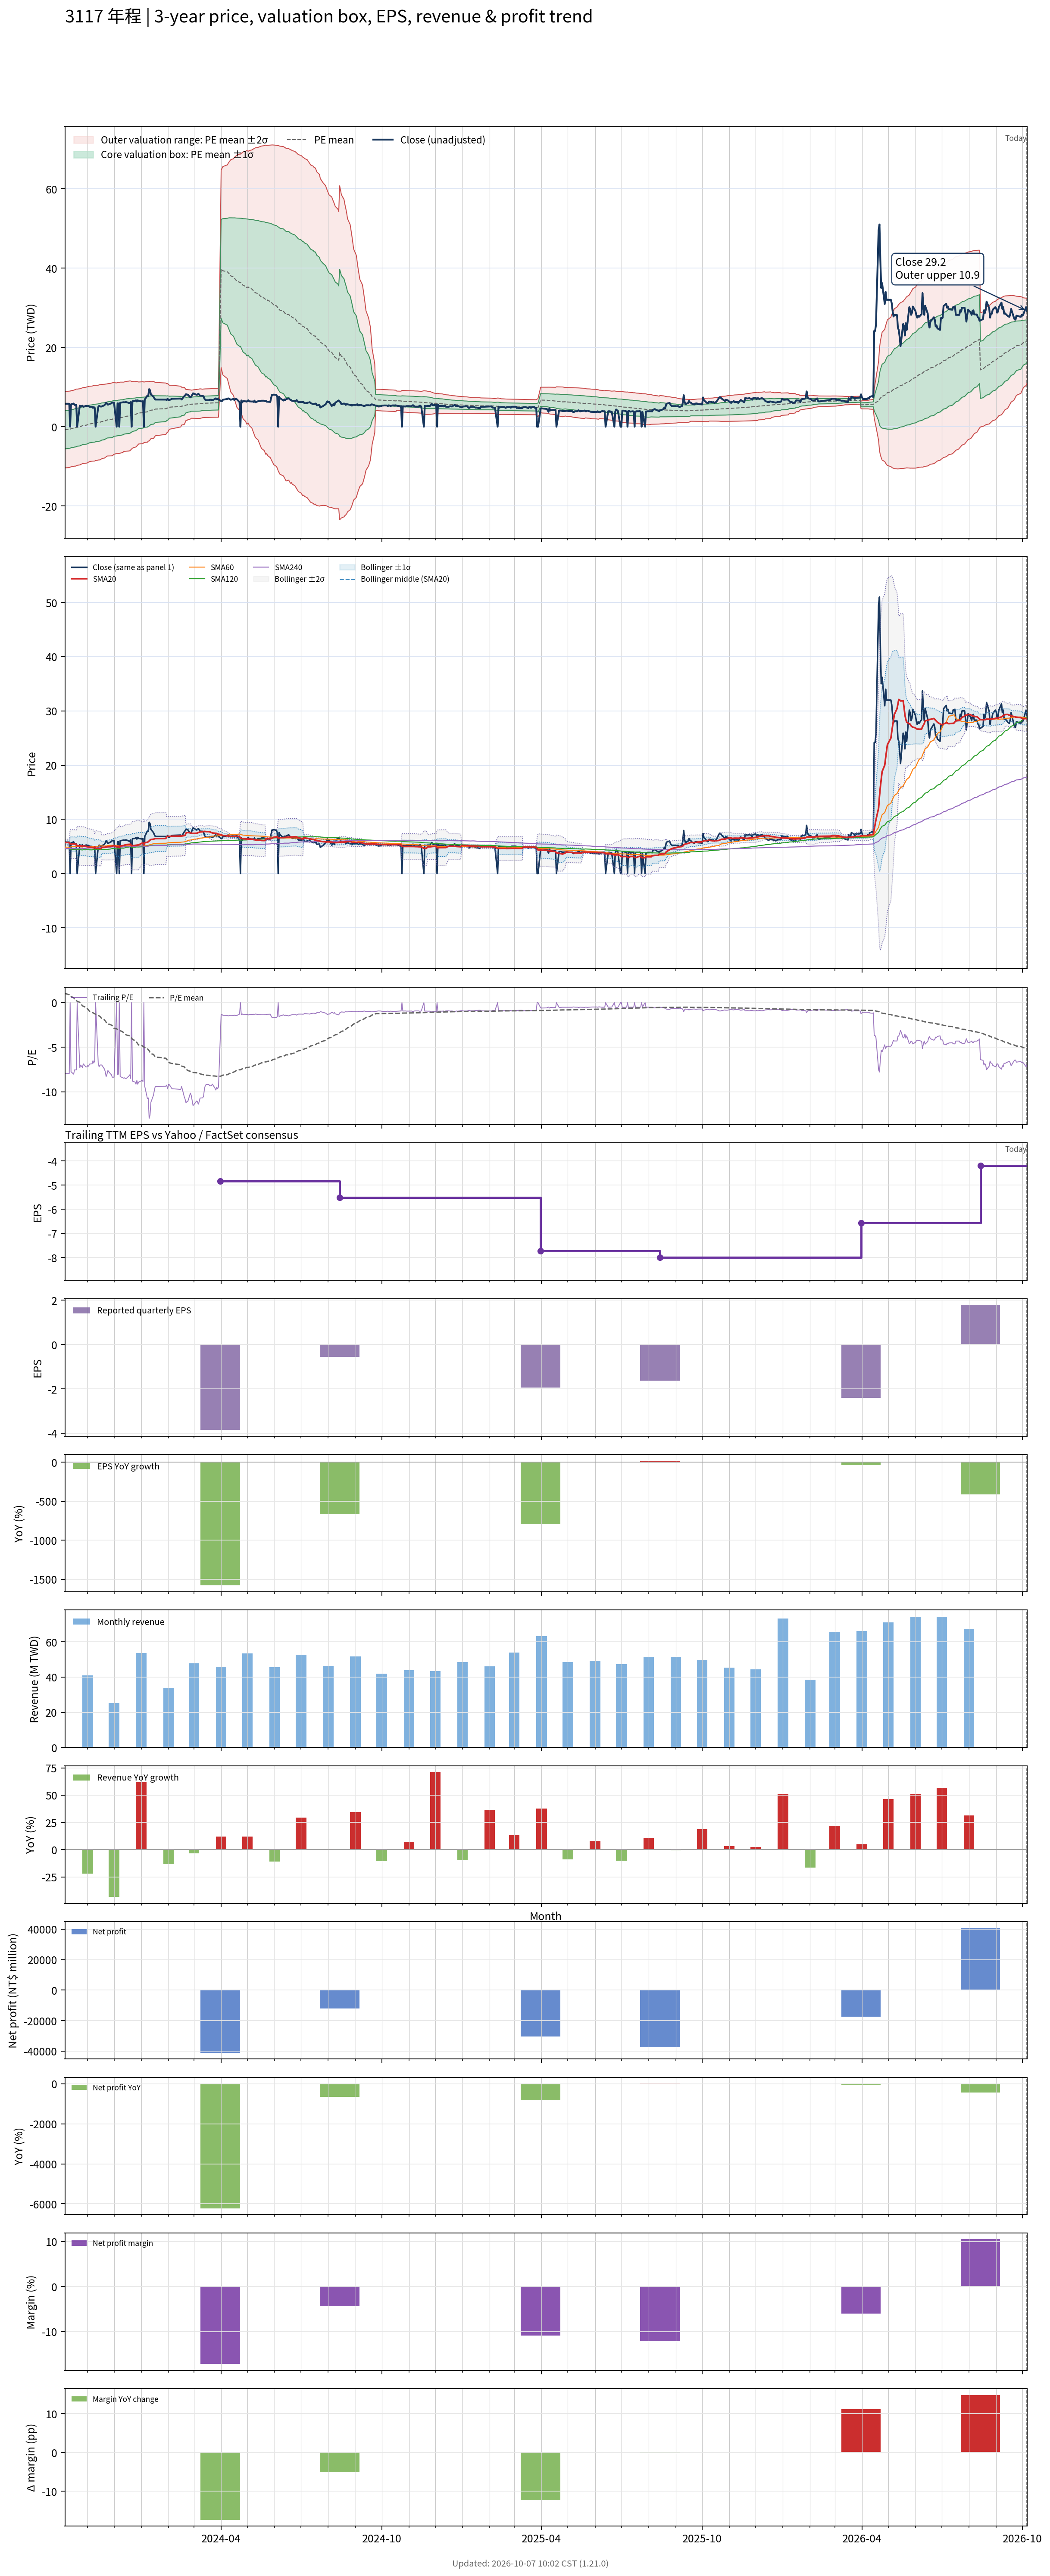

The file beside this chart, header and first rows:
# chart-version: skill-stock-dynamic-val…
date, close, available_date, period_end, eps, ttm_eps, pe, pe_mean, pe_std, price_m2, price_m1, price_mean, price_p1, price_p2, forward_eps, forward_pe, forward_pe_mean, forward_pe_std, forward_price_m2, forward_price_m1, forward_price_mean, forward_price_p1, forward_price_p2, sma20
2023-10-06, 5.8, 2023-08-14, 2023-06-30, -1.37, -0.73, -7.945, 1.036, 6.582, 8.853, 4.048, -0.7566, -5.561, -10.37, , , , , , , , , , 5.73
2023-10-11, 5.8, 2023-08-14, 2023-06-30, -1.37, -0.73, -7.945, 0.902, 6.599, 8.977, 4.159, -0.6585, -5.476, -10.29, , , , , , , , , , 5.732
2023-10-12, 0.000000, 2023-08-14, 2023-06-30, -1.37, -0.73, -0.000000, 0.8303, 6.562, 8.974, 4.184, -0.6062, -5.396, -10.19, , , , , , , , , , 5.452
2023-10-13, 5.65, 2023-08-14, 2023-06-30, -1.37, -0.73, -7.74, 0.6967, 6.572, 9.086, 4.289, -0.5086, -5.306, -10.1, , , , , , , , , , 5.46
2023-10-16, 5.85, 2023-08-14, 2023-06-30, -1.37, -0.73, -8.014, 0.5603, 6.581, 9.199, 4.395, -0.409, -5.213, -10.02, , , , , , , , , , 5.465
2023-10-17, 5.5, 2023-08-14, 2023-06-30, -1.37, -0.73, -7.534, 0.4303, 6.586, 9.301, 4.493, -0.3141, -5.122, -9.929, , , , , , , , , , 5.452
2023-10-18, 5.5, 2023-08-14, 2023-06-30, -1.37, -0.73, -7.534, 0.3675, 6.626, 9.405, 4.568, -0.2683, -5.105, -9.942, , , , , , , , , , 5.428
2023-10-19, 5.5, 2023-08-14, 2023-06-30, -1.37, -0.73, -7.534, 0.235, 6.623, 9.498, 4.663, -0.1716, -5.007, -9.842, , , , , , , , , , 5.415
2023-10-20, 0.000000, 2023-08-14, 2023-06-30, -1.37, -0.73, -0.000000, 0.1673, 6.583, 9.49, 4.684, -0.1222, -4.928, -9.734, , , , , , , , , , 5.13
2023-10-23, 5.32, 2023-08-14, 2023-06-30, -1.37, -0.73, -7.288, 0.03795, 6.576, 9.573, 4.773, -0.02771, -4.828, -9.629, , , , , , , , , , 5.131
2023-10-24, 5.1, 2023-08-14, 2023-06-30, -1.37, -0.73, -6.986, -0.0875, 6.565, 9.649, 4.856, 0.06388, -4.729, -9.521, , , , , , , , , , 5.116
2023-10-25, 5.2, 2023-08-14, 2023-06-30, -1.37, -0.73, -7.123, -0.2136, 6.554, 9.724, 4.94, 0.1559, -4.628, -9.412, , , , , , , , , , 5.106
2023-10-26, 5.3, 2023-08-14, 2023-06-30, -1.37, -0.73, -7.26, -0.3403, 6.542, 9.799, 5.024, 0.2484, -4.527, -9.302, , , , , , , , , , 5.101
2023-10-27, 5.01, 2023-08-14, 2023-06-30, -1.37, -0.73, -6.863, -0.3975, 6.568, 9.88, 5.085, 0.2902, -4.505, -9.3, , , , , , , , , , 5.088
2023-10-30, 5.26, 2023-08-14, 2023-06-30, -1.37, -0.73, -7.205, -0.5257, 6.55, 9.946, 5.165, 0.3838, -4.398, -9.179, , , , , , , , , , 5.028
2023-10-31, 5.26, 2023-08-14, 2023-06-30, -1.37, -0.73, -7.205, -0.5858, 6.578, 10.03, 5.229, 0.4276, -4.374, -9.176, , , , , , , , , , 4.986
2023-11-01, 5.15, 2023-08-14, 2023-06-30, -1.37, -0.73, -7.055, -0.7109, 6.557, 10.09, 5.305, 0.5189, -4.268, -9.054, , , , , , , , , , 4.934
2023-11-02, 5.2, 2023-08-14, 2023-06-30, -1.37, -0.73, -7.123, -0.836, 6.534, 10.15, 5.38, 0.6103, -4.16, -8.93, , , , , , , , , , 4.91
2023-11-03, 5.03, 2023-08-14, 2023-06-30, -1.37, -0.73, -6.89, -0.9582, 6.509, 10.2, 5.451, 0.6995, -4.052, -8.804, , , , , , , , , , 4.867
2023-11-06, 5, 2023-08-14, 2023-06-30, -1.37, -0.73, -6.849, -1.077, 6.485, 10.25, 5.52, 0.7865, -3.947, -8.681, , , , , , , , , , 4.822
2023-11-07, 4.75, 2023-08-14, 2023-06-30, -1.37, -0.73, -6.507, -1.132, 6.503, 10.32, 5.573, 0.8261, -3.921, -8.668, , , , , , , , , , 4.769
2023-11-08, 4.94, 2023-08-14, 2023-06-30, -1.37, -0.73, -6.767, -1.188, 6.522, 10.39, 5.628, 0.8673, -3.894, -8.655, , , , , , , , , , 4.726
2023-11-09, 4.75, 2023-08-14, 2023-06-30, -1.37, -0.73, -6.507, -1.242, 6.539, 10.45, 5.681, 0.9069, -3.867, -8.64, , , , , , , , , , 4.963
2023-11-10, 0.000000, 2023-08-14, 2023-06-30, -1.37, -0.73, -0.000000, -1.304, 6.492, 10.43, 5.691, 0.9518, -3.787, -8.526, , , , , , , , , , 4.681
2023-11-13, 4.95, 2023-08-14, 2023-06-30, -1.37, -0.73, -6.781, -1.423, 6.46, 10.47, 5.754, 1.039, -3.677, -8.392, , , , , , , , , , 4.636
2023-11-14, 5.25, 2023-08-14, 2023-06-30, -1.37, -0.73, -7.192, -1.483, 6.48, 10.54, 5.813, 1.083, -3.648, -8.378, , , , , , , , , , 4.623
2023-11-15, 5.1, 2023-08-14, 2023-06-30, -1.37, -0.73, -6.986, -1.541, 6.498, 10.61, 5.868, 1.125, -3.618, -8.361, , , , , , , , , , 4.604
2023-11-16, 5.1, 2023-08-14, 2023-06-30, -1.37, -0.73, -6.986, -1.663, 6.461, 10.65, 5.931, 1.214, -3.502, -8.219, , , , , , , , , , 4.583
2023-11-17, 5.1, 2023-08-14, 2023-06-30, -1.37, -0.73, -6.986, -1.79, 6.415, 10.67, 5.989, 1.306, -3.377, -8.06, , , , , , , , , , 4.838
2023-11-20, 5.42, 2023-08-14, 2023-06-30, -1.37, -0.73, -7.425, -1.918, 6.372, 10.7, 6.052, 1.4, -3.251, -7.903, , , , , , , , , , 4.843
2023-11-21, 5.65, 2023-08-14, 2023-06-30, -1.37, -0.73, -7.74, -2.049, 6.328, 10.73, 6.115, 1.496, -3.124, -7.743, , , , , , , , , , 4.871
2023-11-22, 6.05, 2023-08-14, 2023-06-30, -1.37, -0.73, -8.288, -2.185, 6.285, 10.77, 6.183, 1.595, -2.993, -7.581, , , , , , , , , , 4.913
2023-11-23, 5.85, 2023-08-14, 2023-06-30, -1.37, -0.73, -8.014, -2.321, 6.232, 10.79, 6.244, 1.694, -2.855, -7.405, , , , , , , , , , 4.941
2023-11-24, 5.55, 2023-08-14, 2023-06-30, -1.37, -0.73, -7.603, -2.384, 6.247, 10.86, 6.301, 1.74, -2.82, -7.38, , , , , , , , , , 4.968
2023-11-27, 5.83, 2023-08-14, 2023-06-30, -1.37, -0.73, -7.986, -2.451, 6.264, 10.93, 6.362, 1.789, -2.784, -7.356, , , , , , , , , , 4.997
2023-11-28, 5.89, 2023-08-14, 2023-06-30, -1.37, -0.73, -8.068, -2.518, 6.281, 11.01, 6.423, 1.838, -2.747, -7.332, , , , , , , , , , 5.028
2023-11-29, 6.1, 2023-08-14, 2023-06-30, -1.37, -0.73, -8.356, -2.588, 6.299, 11.09, 6.487, 1.889, -2.709, -7.307, , , , , , , , , , 5.075
2023-11-30, 6.1, 2023-08-14, 2023-06-30, -1.37, -0.73, -8.356, -2.725, 6.244, 11.1, 6.547, 1.989, -2.569, -7.127, , , , , , , , , , 5.12
2023-12-01, 6.1, 2023-08-14, 2023-06-30, -1.37, -0.73, -8.356, -2.863, 6.181, 11.12, 6.603, 2.09, -2.422, -6.935, , , , , , , , , , 5.174
2023-12-04, 0.000000, 2023-08-14, 2023-06-30, -1.37, -0.73, -0.000000, -2.931, 6.104, 11.05, 6.596, 2.14, -2.316, -6.772, , , , , , , , , , 4.924
2023-12-05, 5.9, 2023-08-14, 2023-06-30, -1.37, -0.73, -8.082, -2.998, 6.116, 11.12, 6.653, 2.189, -2.276, -6.741, , , , , , , , , , 4.981
2023-12-06, 5.85, 2023-08-14, 2023-06-30, -1.37, -0.73, -8.014, -3.065, 6.127, 11.18, 6.71, 2.238, -2.235, -6.708, , , , , , , , , , 5.027
2023-12-07, 0.000000, 2023-08-14, 2023-06-30, -1.37, -0.73, -0.000000, -3.065, 6.127, 11.18, 6.71, 2.238, -2.235, -6.708, , , , , , , , , , 4.79
2023-12-08, 6.05, 2023-08-14, 2023-06-30, -1.37, -0.73, -8.288, -3.134, 6.139, 11.25, 6.769, 2.288, -2.193, -6.674, , , , , , , , , , 5.092
2023-12-11, 6.15, 2023-08-14, 2023-06-30, -1.37, -0.73, -8.425, -3.271, 6.071, 11.25, 6.82, 2.388, -2.044, -6.475, , , , , , , , , , 5.152
2023-12-12, 6.18, 2023-08-14, 2023-06-30, -1.37, -0.73, -8.466, -3.408, 5.999, 11.25, 6.868, 2.488, -1.891, -6.271, , , , , , , , , , 5.199
2023-12-13, 6.15, 2023-08-14, 2023-06-30, -1.37, -0.73, -8.425, -3.479, 6.008, 11.31, 6.926, 2.539, -1.847, -6.233, , , , , , , , , , 5.251
2023-12-14, 6.2, 2023-08-14, 2023-06-30, -1.37, -0.73, -8.493, -3.549, 6.017, 11.38, 6.984, 2.591, -1.801, -6.194, , , , , , , , , , 5.306
2023-12-15, 6.2, 2023-08-14, 2023-06-30, -1.37, -0.73, -8.493, -3.62, 6.025, 11.44, 7.041, 2.643, -1.756, -6.154, , , , , , , , , , 5.361
2023-12-18, 6, 2023-08-14, 2023-06-30, -1.37, -0.73, -8.219, -3.689, 6.03, 11.5, 7.095, 2.693, -1.709, -6.111, , , , , , , , , , 5.39
2023-12-19, 5.9, 2023-08-14, 2023-06-30, -1.37, -0.73, -8.082, -3.756, 6.034, 11.55, 7.147, 2.742, -1.663, -6.067, , , , , , , , , , 5.402
2023-12-20, 6.21, 2023-08-14, 2023-06-30, -1.37, -0.73, -8.507, -3.894, 5.95, 11.53, 7.186, 2.843, -1.501, -5.845, , , , , , , , , , 5.41
2023-12-21, 0.000000, 2023-08-14, 2023-06-30, -1.37, -0.73, -0.000000, -3.969, 5.843, 11.43, 7.162, 2.897, -1.368, -5.633, , , , , , , , , , 5.118
2023-12-22, 6.42, 2023-08-14, 2023-06-30, -1.37, -0.73, -8.795, -4.111, 5.749, 11.39, 7.198, 3.001, -1.196, -5.392, , , , , , , , , , 5.162
2023-12-25, 6.5, 2023-08-14, 2023-06-30, -1.37, -0.73, -8.904, -4.252, 5.655, 11.36, 7.233, 3.104, -1.024, -5.152, , , , , , , , , , 5.195
2023-12-26, 6.67, 2023-08-14, 2023-06-30, -1.37, -0.73, -9.137, -4.329, 5.659, 11.42, 7.291, 3.16, -0.9713, -5.102, , , , , , , , , , 5.234
2023-12-27, 6.36, 2023-08-14, 2023-06-30, -1.37, -0.73, -8.712, -4.466, 5.561, 11.38, 7.32, 3.26, -0.7993, -4.859, , , , , , , , , , 5.247
2023-12-28, 6.67, 2023-08-14, 2023-06-30, -1.37, -0.73, -9.137, -4.607, 5.461, 11.34, 7.35, 3.363, -0.6232, -4.61, , , , , , , , , , 5.276
2023-12-29, 6.5, 2023-08-14, 2023-06-30, -1.37, -0.73, -8.904, -4.747, 5.354, 11.28, 7.373, 3.465, -0.4433, -4.352, , , , , , , , , , 5.295
... 661 more rows
